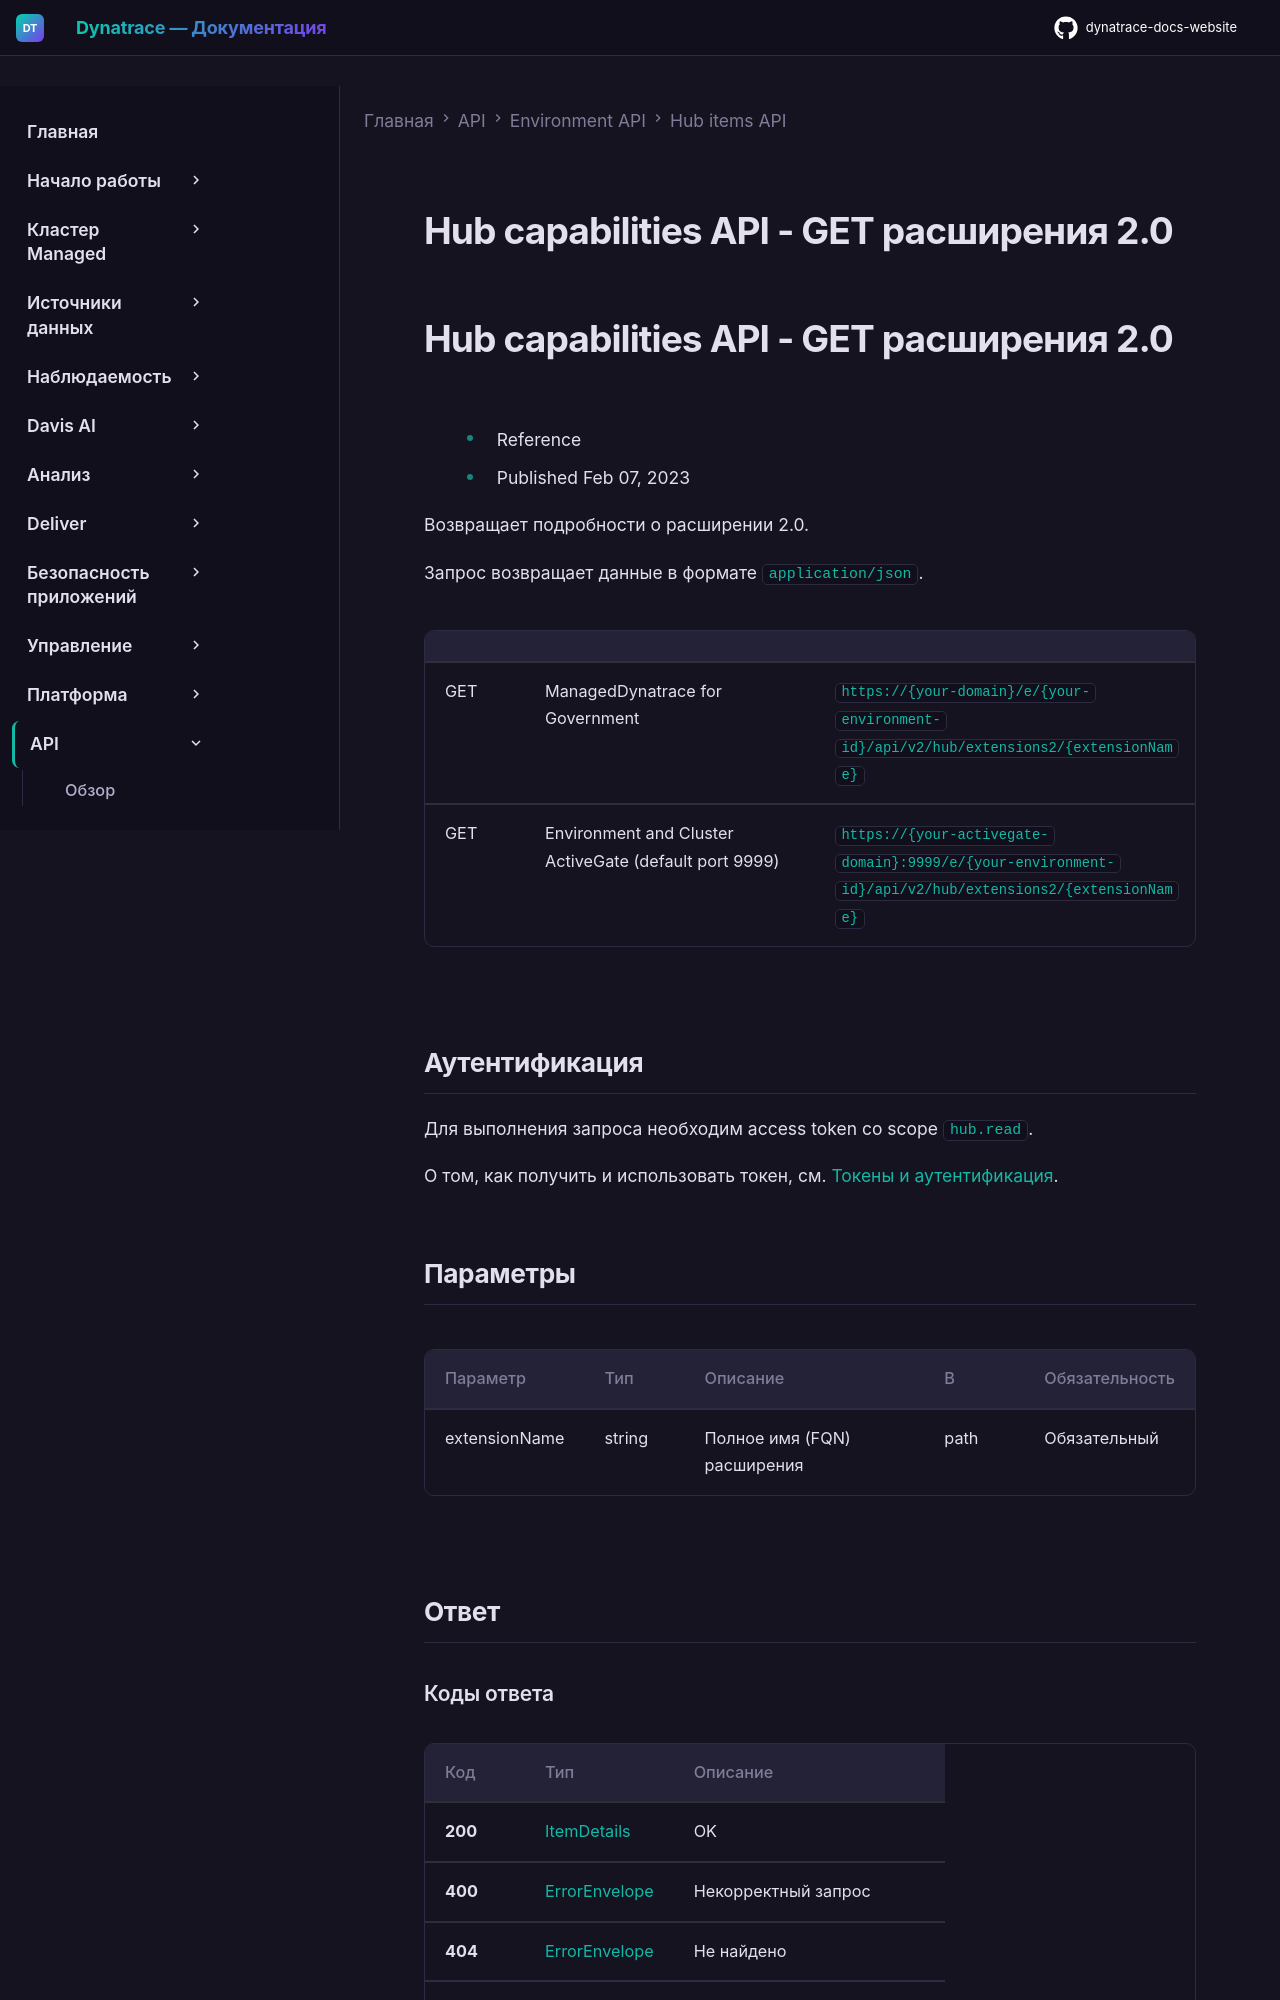

repository: Yerkebulan-Ardabayev/dynatrace-docs-website · page: managed-ru/dynatrace-api/environment-api/hub/get-extension-20/index.html · generator: mkdocs

---
title: Hub capabilities API - GET расширения 2.0
source: https://docs.dynatrace.com/managed/dynatrace-api/environment-api/hub/get-extension-20
scraped: 2026-05-12T11:54:45.089517
---

# Hub capabilities API - GET расширения 2.0

# Hub capabilities API - GET расширения 2.0

* Reference
* Published Feb 07, 2023

Возвращает подробности о расширении 2.0.

Запрос возвращает данные в формате `application/json`.

|  |  |  |
| --- | --- | --- |
| GET | ManagedDynatrace for Government | `https://{your-domain}/e/{your-environment-id}/api/v2/hub/extensions2/{extensionName}` |
| GET | Environment and Cluster ActiveGate (default port 9999) | `https://{your-activegate-domain}:9999/e/{your-environment-id}/api/v2/hub/extensions2/{extensionName}` |

## Аутентификация

Для выполнения запроса необходим access token со scope `hub.read`.

О том, как получить и использовать токен, см. [Токены и аутентификация](/managed/discover-dynatrace/references/dynatrace-api/basics/dynatrace-api-authentication).
